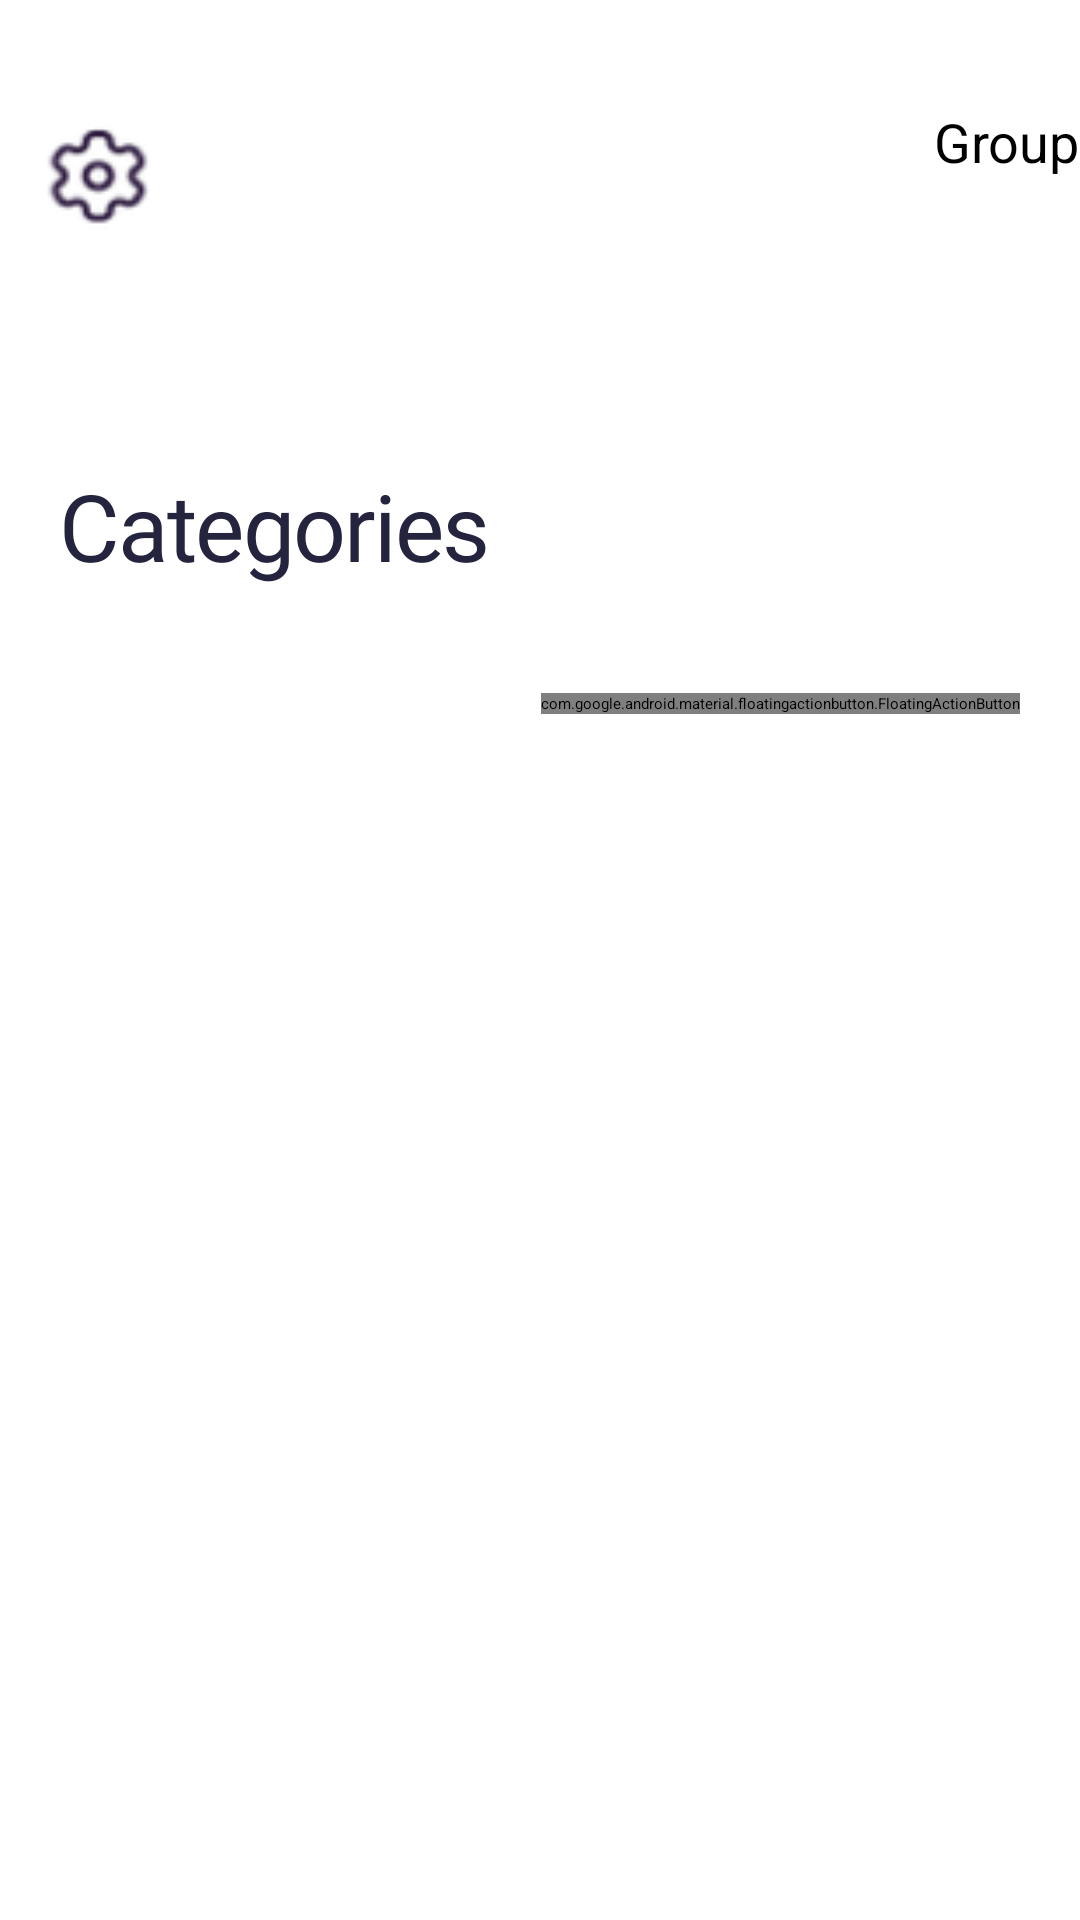

Write the Android layout XML for this screen, with the resource values it uses.
<!-- AndroidManifest.xml: application theme Theme.FYP.NoActionBar -->
<!-- res/layout/activity_home_page.xml -->
<?xml version="1.0" encoding="utf-8"?>
<ScrollView xmlns:android="http://schemas.android.com/apk/res/android"
    xmlns:app="http://schemas.android.com/apk/res-auto"
    xmlns:tools="http://schemas.android.com/tools"
    android:layout_width="match_parent"
    android:layout_height="match_parent"
    tools:context=".HomePage">



    <LinearLayout
        android:orientation="vertical"
        android:layout_width="match_parent"
        android:layout_height="match_parent">

        <RelativeLayout
            android:layout_width="match_parent"
            android:layout_height="wrap_content"
            android:layout_marginTop="30dp"
            android:layout_gravity="center">

            
            <Button
                android:id="@+id/groupsPageBtn"
                android:layout_width="wrap_content"
                android:layout_height="match_parent"
                android:layout_alignParentEnd="true"
                android:layout_gravity="right"
                android:layout_marginStart="5dp"
                android:layout_marginTop="5dp"
                android:layout_marginEnd="0dp"
                android:layout_marginBottom="5dp"
                android:background="#00000000"
                android:elevation="0dp"
                android:text="Group"
                android:textAllCaps="false"
                android:textColor="@color/black"
                android:textSize="18dp" />

            <ImageView
                android:id="@+id/settingsPageBtn"
                android:layout_width="35dp"
                android:layout_height="35dp"
                android:layout_alignParentStart="true"
                android:layout_alignParentBottom="true"
                android:layout_centerInParent="true"
                android:layout_gravity="left"
                android:layout_marginStart="15dp"
                android:layout_marginTop="5dp"
                android:layout_marginBottom="18dp"
                android:background="@drawable/setting1"
                android:elevation="0dp" />

        </RelativeLayout>

        <RelativeLayout
            android:layout_width="match_parent"
            android:layout_height="wrap_content"
            android:layout_marginTop="70dp"
            android:layout_marginLeft="20dp"
            android:layout_marginRight="20dp">

            
            <TextView
                android:id="@+id/categories"
                android:layout_width="156dp"
                android:layout_height="43dp"
                android:layout_alignParentLeft="true"
                android:layout_alignParentTop="true"
                android:fontFamily="@font/work_sans_semibold"
                android:gravity="top"
                android:letterSpacing="-0.02"
                android:lineSpacingExtra="7sp"
                android:text="Categories"
                android:textColor="#24243F"
                android:textSize="31sp"
                android:translationY="-3.52sp" />

        </RelativeLayout>












            <androidx.recyclerview.widget.RecyclerView
                android:id="@+id/recyclerViews"
                android:layout_width="match_parent"
                android:layout_height="wrap_content"
                android:orientation="vertical"
                android:padding="5dp"/>

        <com.google.android.material.floatingactionbutton.FloatingActionButton
            android:id="@+id/addButton"
            android:layout_width="wrap_content"
            android:layout_height="wrap_content"
            android:layout_gravity="bottom|end"
            android:layout_marginStart="20dp"
            android:layout_marginTop="20dp"
            android:layout_marginEnd="20dp"
            android:layout_marginBottom="20dp"
            app:srcCompat="@drawable/ic_baseline_add_24" />
        































































































    </LinearLayout>


</ScrollView>
<!-- resources referenced by this layout -->
<resources>
  <color name="black">#FF000000</color>
  <!-- drawable foods: png bitmap (drawable, 18942 bytes) -->
  <!-- drawable lotioncream: png bitmap (drawable, 26509 bytes) -->
  <!-- drawable medicine: png bitmap (drawable, 23468 bytes) -->
  <!-- drawable setting1: png bitmap (drawable, 2339 bytes) -->
</resources>
